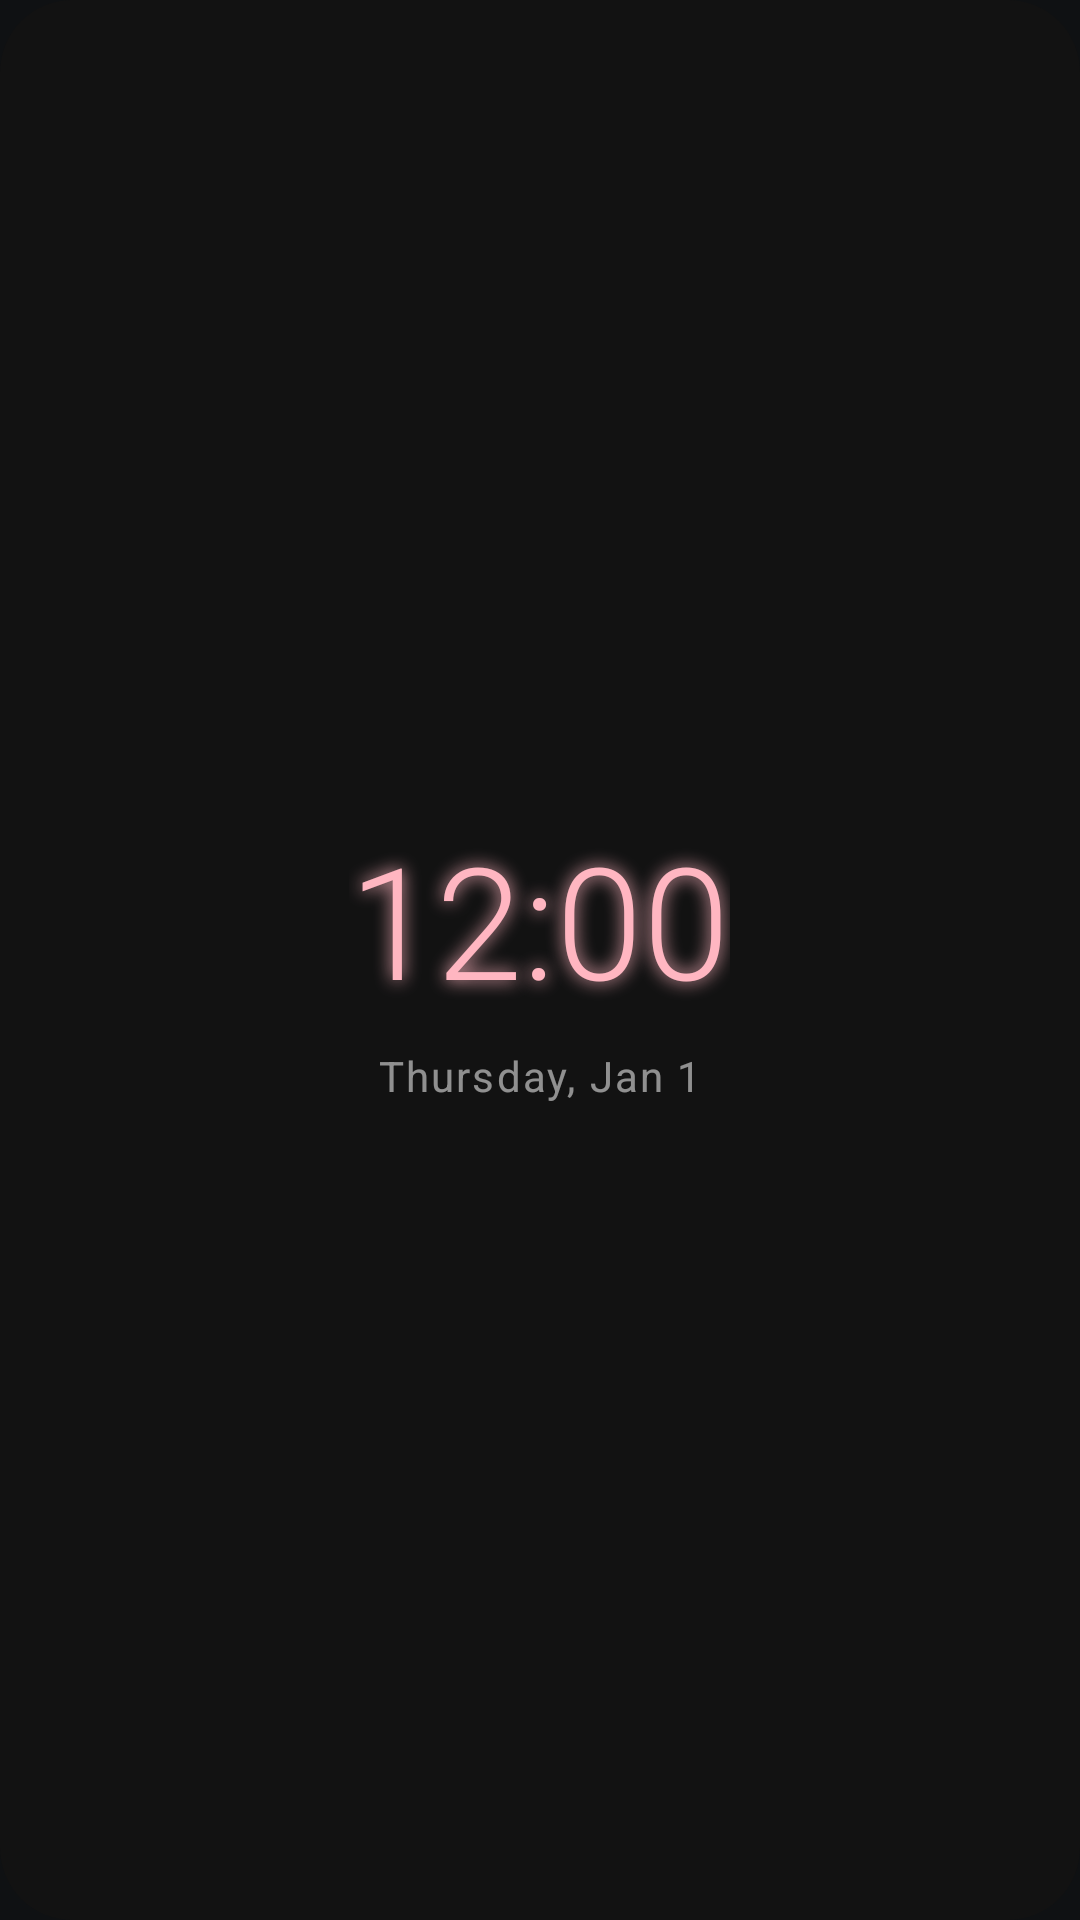

Write the Android layout XML for this screen, with the resource values it uses.
<!-- AndroidManifest.xml: application theme Theme.VectoClock -->
<!-- res/layout/widget_pink_digital.xml -->
<RelativeLayout xmlns:android="http://schemas.android.com/apk/res/android"
    android:id="@+id/widget_root"
    android:layout_width="match_parent"
    android:layout_height="match_parent"
    android:background="@drawable/bg_widget_dark_rounded"
    android:padding="16dp">

    <LinearLayout
        android:layout_width="match_parent"
        android:layout_height="match_parent"
        android:gravity="center"
        android:orientation="vertical">

        
        <TextClock
            android:layout_width="wrap_content"
            android:layout_height="wrap_content"
            android:format12Hour="hh:mm"
            android:textColor="#FFB6C1"
            android:textSize="52sp"
            android:fontFamily="sans-serif-light"
            android:shadowColor="#FFB6C1"
            android:shadowDx="0"
            android:shadowDy="0"
            android:shadowRadius="15" />

        
        <TextClock
            android:layout_width="wrap_content"
            android:layout_height="wrap_content"
            android:layout_marginTop="8dp"
            android:format12Hour="EEEE, MMM d"
            android:textColor="#88FFFFFF"
            android:textSize="14sp"
            android:letterSpacing="0.05" />

    </LinearLayout>
</RelativeLayout>
<!-- resources referenced by this layout -->
<resources>
  <!-- drawable bg_widget_dark_rounded (drawable) -->
  <?xml version="1.0" encoding="utf-8"?>
  <shape xmlns:android="http://schemas.android.com/apk/res/android">
      
      <solid android:color="#121212" />
      
      <corners android:radius="24dp" />
  </shape>
  <style name="Theme.VectoClock" parent="Base.Theme.VectoClock">
          
          <item name="android:focusedByDefault">true</item>
          <item name="colorAccent">@color/pinkPrimary</item>
      </style>
  <style name="Base.Theme.VectoClock" parent="Theme.Material3.DayNight.NoActionBar">
          
  
          
          <item name="android:fitsSystemWindows">true</item>
          <item name="android:windowDrawsSystemBarBackgrounds">true</item>
          <item name="android:windowBackground">#0F1113</item>
  
          
          <item name="android:statusBarColor">@color/colorPrimary</item>
          <item name="android:windowLightStatusBar" tools:ignore="NewApi">false</item>
          <item name="android:windowTranslucentStatus">false</item>
  
          
          <item name="android:navigationBarColor">@android:color/transparent</item>
          <item name="android:windowLightNavigationBar" tools:ignore="NewApi">false</item>
          <item name="android:windowTranslucentNavigation">false</item>
  
          
          <item name="android:windowContentTransitions">false</item>
      </style>
  <color name="pinkPrimary">#FFB6C1</color>
  <color name="colorPrimary">#171213</color>
</resources>
